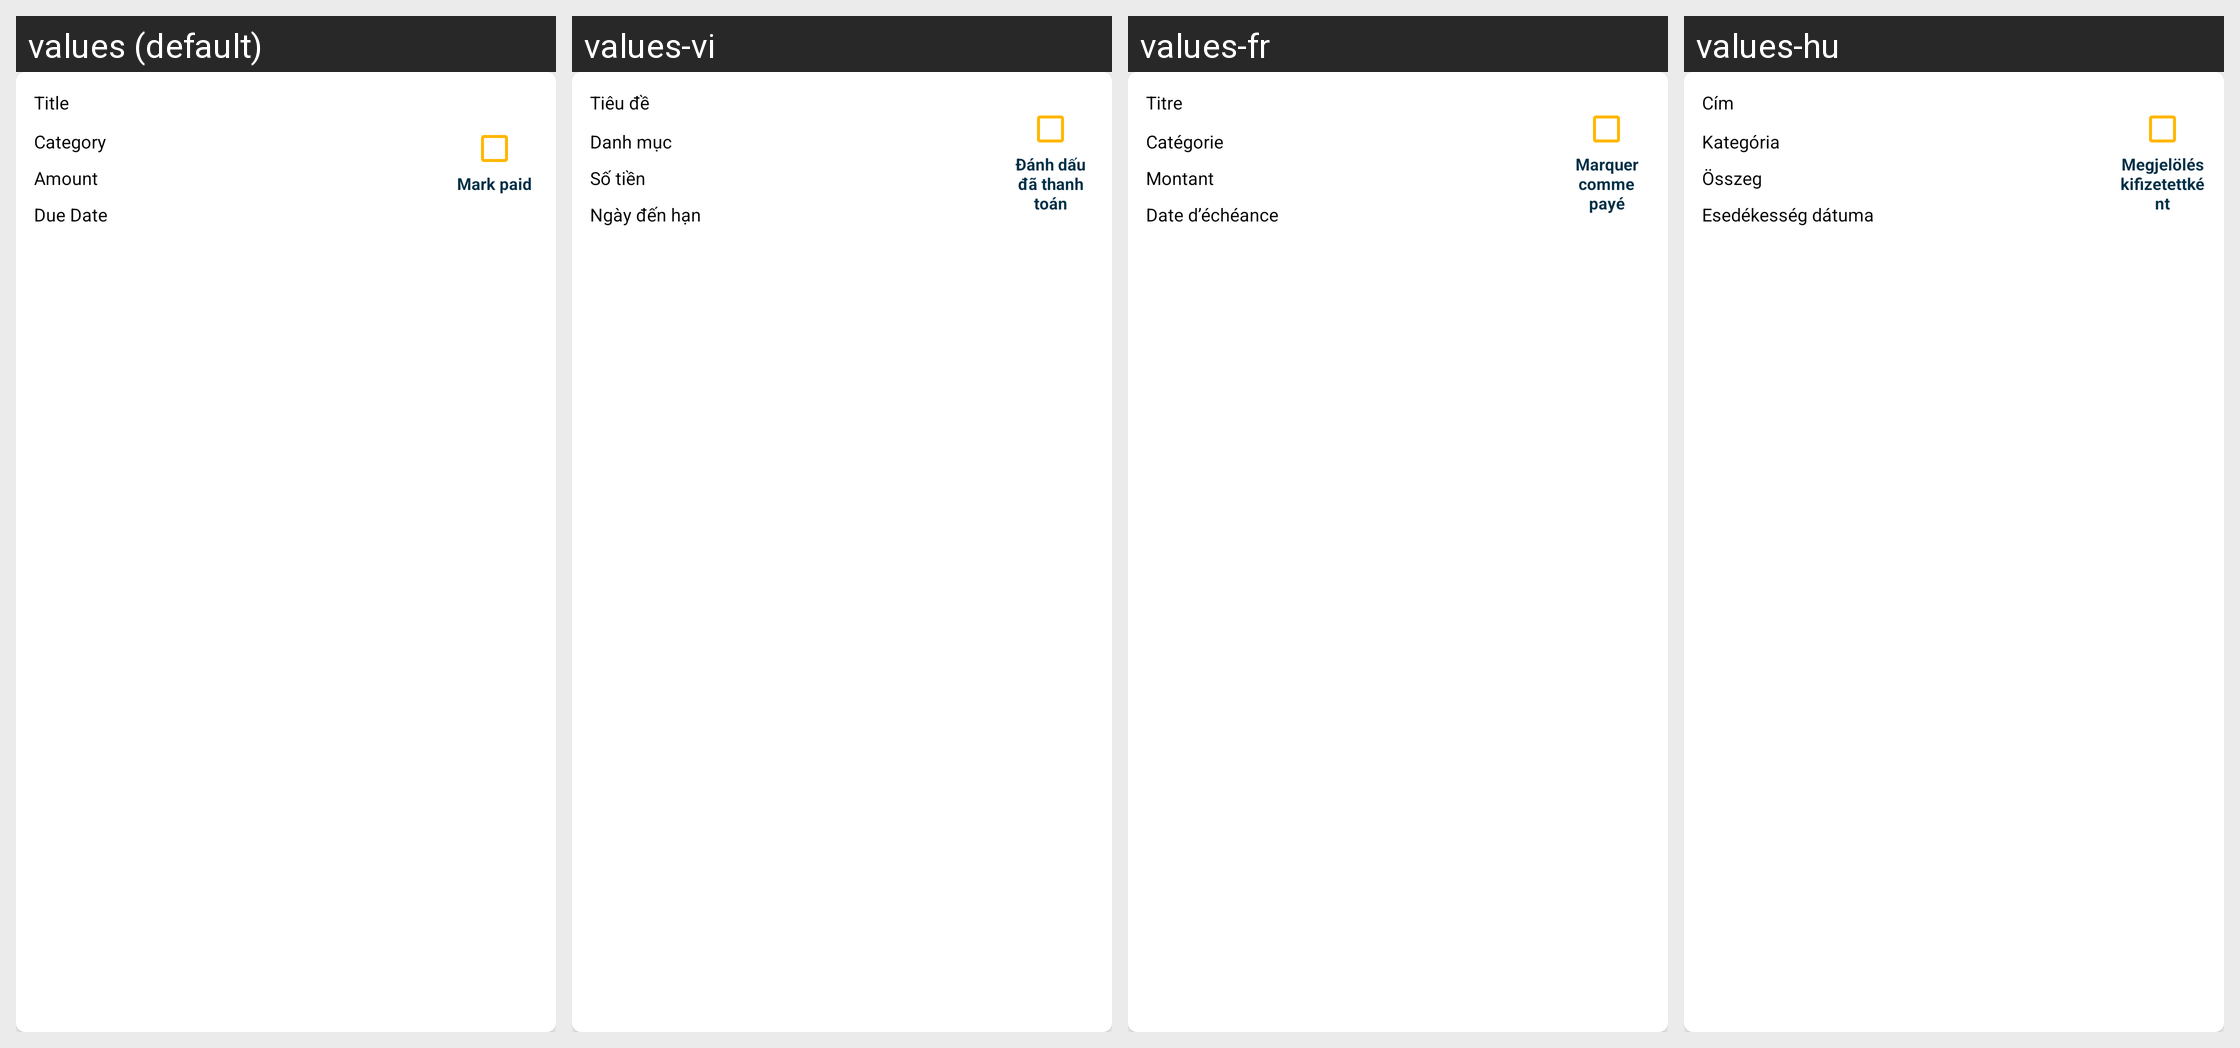

For this localized Android screen grid, give each drawn string resource with its value in every locale shown.
Android screen res/layout/items.xml rendered under 4 locales, left to right: values (default), values-vi, values-fr, values-hu. Device: Nexus 5 (rendered at 1080×1920; each locale shown at half size, 540×960, under a caption strip naming it); theme Theme.SmartStackBills.
Other locales in the repository, not shown: values-cs, values-de, values-es, values-in, values-it, values-nl, values-pl, values-pt, values-ro, values-tr.
Strings drawn on this screen, with the default value and each locale's value (text and hints the layout hard-codes, and strings that could not be matched under every locale, appear in the picture but are not listed):

title
  values: Title
  values-vi: Tiêu đề
  values-fr: Titre
  values-hu: Cím

mark_paid
  values: Mark paid
  values-vi: Đánh dấu đã thanh toán
  values-fr: Marquer comme payé
  values-hu: Megjelölés kifizetettként

category
  values: Category
  values-vi: Danh mục
  values-fr: Catégorie
  values-hu: Kategória

amount
  values: Amount
  values-vi: Số tiền
  values-fr: Montant
  values-hu: Összeg

due_date
  values: Due Date
  values-vi: Ngày đến hạn
  values-fr: Date d’échéance
  values-hu: Esedékesség dátuma
